Run: headless pygame with SDL's dummy video driver; simulated clock (each Clock.tick advances the game by its frame time, no real sleeping); random seed 0; keys injected as events and as key.get_pressed() state; no mouse input.
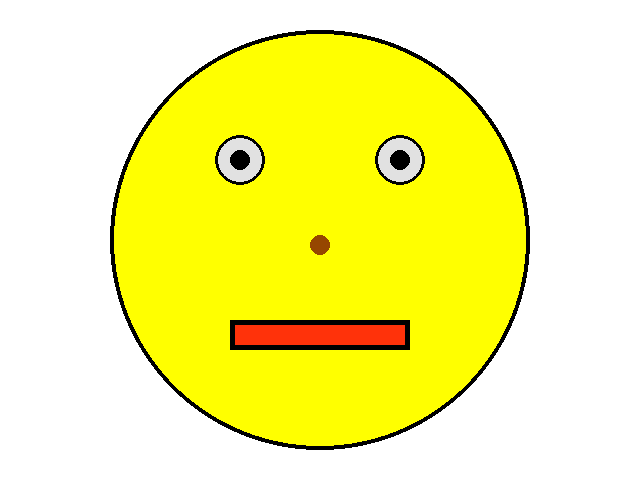
Frame 1 of 4 · flips 1–60 · no input
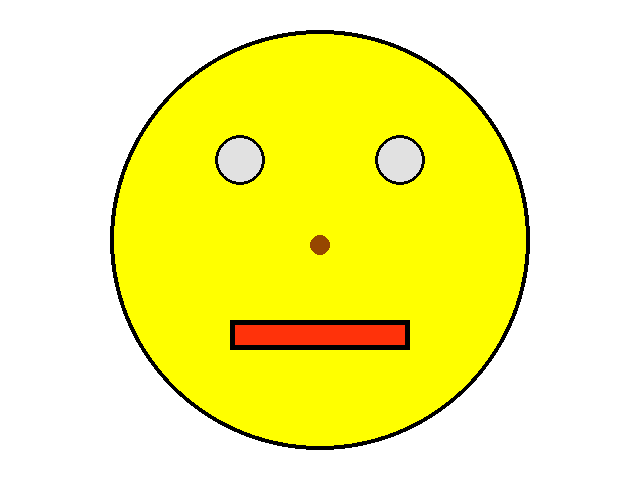
Frame 2 of 4 · flips 61–180 · tapped SPACE, RETURN · held RIGHT (→), D
Frame 3 of 4 · flips 181–300 · held DOWN (↓), S · screen unchanged from frame 2, image omitted
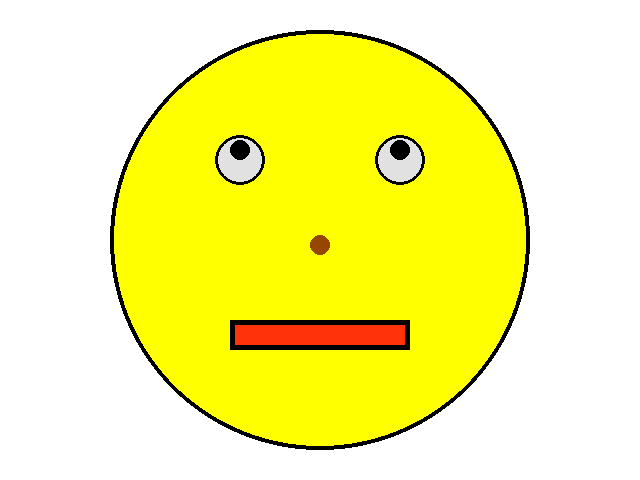
Frame 4 of 4 · flips 301–420 · held LEFT (←), A, UP (↑), W

The pygame program that drew these frames:

import pygame
import sys


def main():
    pygame.init()
    pygame.display.set_caption("Moving Smile")
    screen = pygame.display.set_mode((640, 480))
    eye_x = 0
    eye_y = 0
    clock = pygame.time.Clock()

    while True:
        clock.tick(60)
        for event in pygame.event.get():
            if event.type == pygame.QUIT:
                sys.exit()

            if event.type == pygame.KEYDOWN:
                pressed_keys = pygame.key.get_pressed()
                if pressed_keys[pygame.K_UP]:
                    print("up")
                    eye_y -= 5
            if event.type == pygame.KEYDOWN:
                pressed_keys = pygame.key.get_pressed()
                if pressed_keys[pygame.K_DOWN]:
                    print("down")
                    eye_y += 5

            if event.type == pygame.KEYDOWN:
                pressed_keys = pygame.key.get_pressed()
                if pressed_keys[pygame.K_LEFT]:
                    print("left")
                    eye_x -= 5
            if event.type == pygame.KEYDOWN:
                pressed_keys = pygame.key.get_pressed()
                if pressed_keys[pygame.K_RIGHT]:
                    print("right")
                    eye_x += 5

        pressed_keys = pygame.key.get_pressed()
        if pressed_keys[pygame.K_UP]:
            eye_y -= 5
        if pressed_keys[pygame.K_DOWN]:
            eye_y += 5
        if pressed_keys[pygame.K_LEFT]:
            eye_x -= 5
        if pressed_keys[pygame.K_RIGHT]:
            eye_x += 5 


        screen.fill((255, 255, 255))  # white

        pygame.draw.circle(screen, (255, 255, 0), (320, 240), 210)  # yellow circle
        pygame.draw.circle(screen, (0, 0, 0), (320, 240), 210, 4)  # black outline

        pygame.draw.circle(screen, (225, 225, 225), (240, 160), 25)  # white eye
        pygame.draw.circle(screen, (0, 0, 0), (240, 160), 25, 3)  # black outline
        pygame.draw.circle(screen, (0, 0, 0), (240 + eye_x, 160 + eye_y), 10)  # black pupil

        pygame.draw.circle(screen, (225, 225, 225), (400, 160), 25)  # white eye
        pygame.draw.circle(screen, (0, 0, 0), (400, 160), 25, 3)  # black outline
        pygame.draw.circle(screen, (0, 0, 0), (400 + eye_x, 160 + eye_y), 10)  # black pupil

        pygame.draw.circle(screen, (150, 70, 0), (320, 245), 10) # brown nose 

        pygame.draw.rect(screen, (255,50,10), (230, 320, 180, 30),) # mouth
        pygame.draw.rect(screen, (0,0,0), (230, 320, 180, 30), 5) # black outline


        pygame.display.update()


# call  to main function, if removed the program won't run
main()
